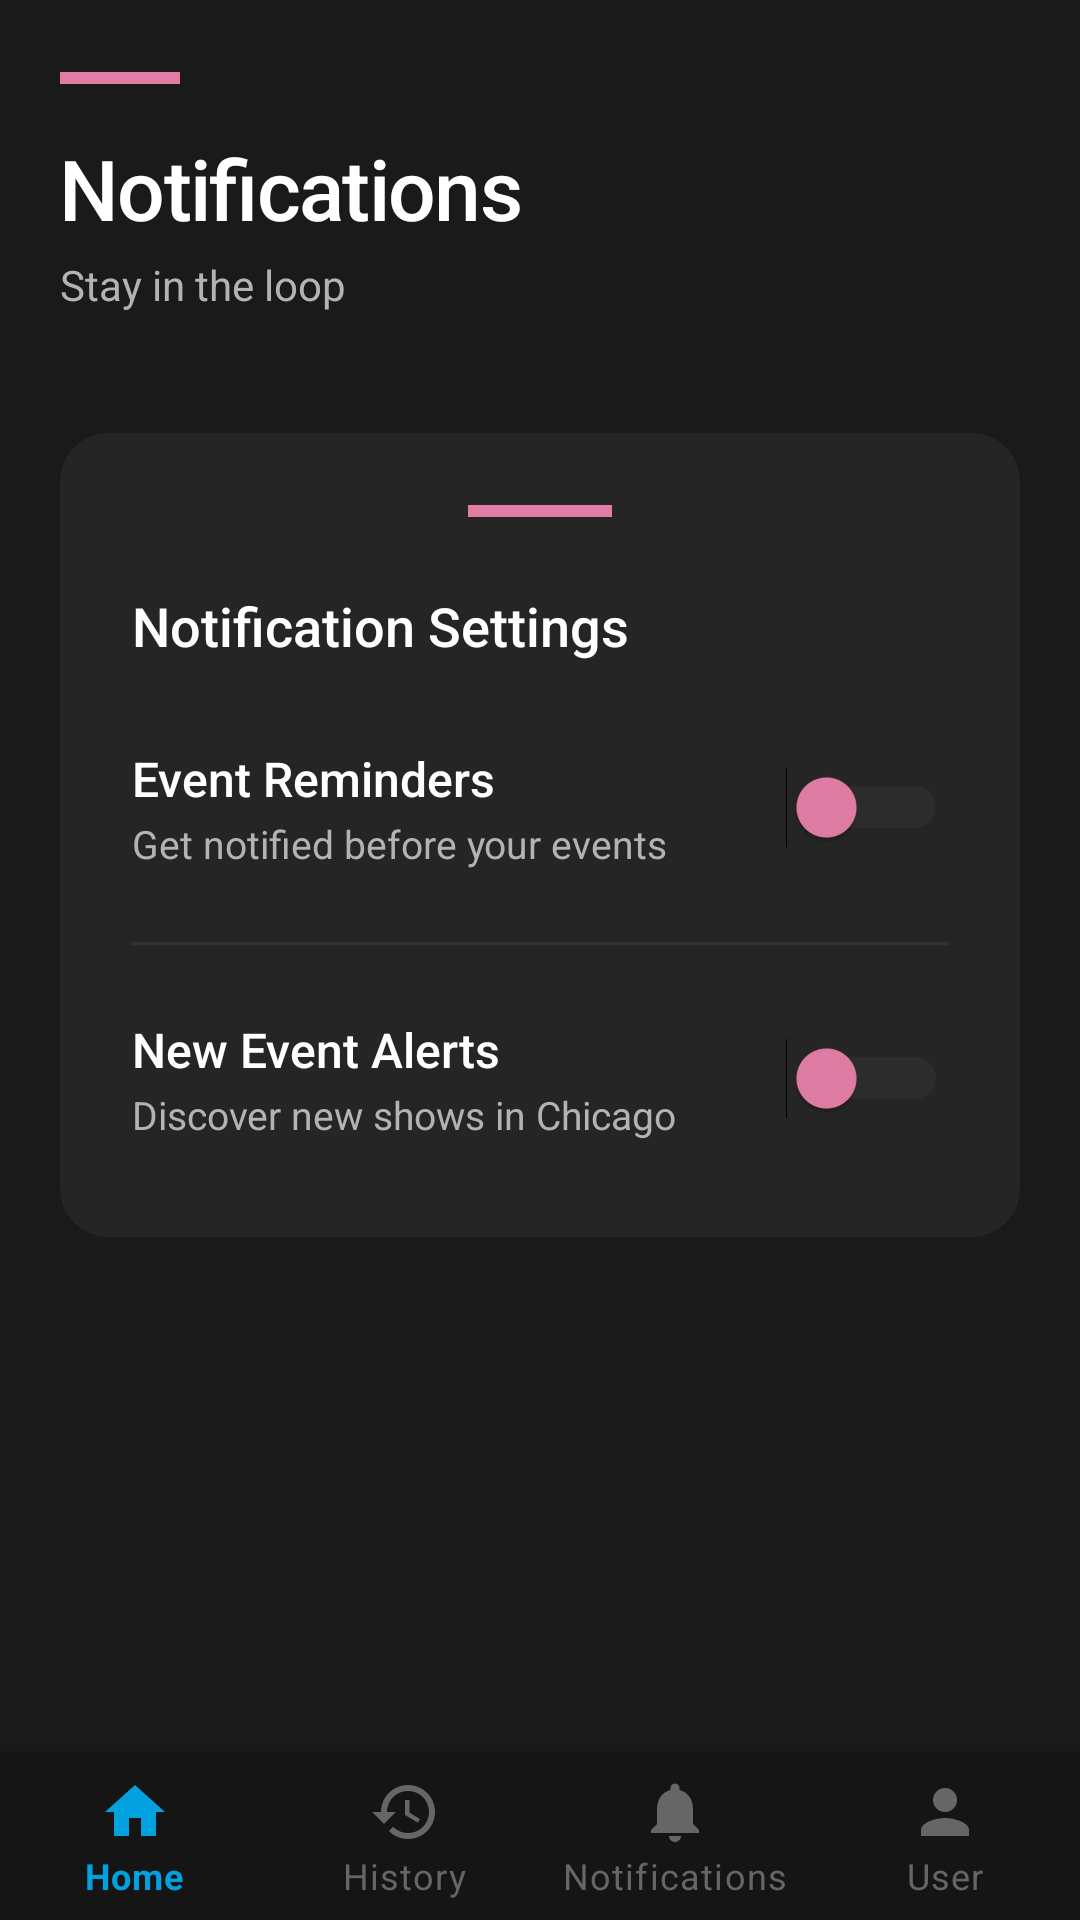

This screen was rendered from an Android layout file. Write that file and the resources it references.
<!-- AndroidManifest.xml: application theme Theme.TheLoopMaddieLoy -->
<!-- res/layout/activity_notifications.xml -->
<?xml version="1.0" encoding="utf-8"?>
<androidx.constraintlayout.widget.ConstraintLayout xmlns:android="http://schemas.android.com/apk/res/android"
    xmlns:app="http://schemas.android.com/apk/res-auto"
    xmlns:tools="http://schemas.android.com/tools"
    android:layout_width="match_parent"
    android:layout_height="match_parent"
    android:background="@color/background_dark">

    
    <LinearLayout
        android:id="@+id/headerSection"
        android:layout_width="0dp"
        android:layout_height="wrap_content"
        android:orientation="vertical"
        android:paddingStart="20dp"
        android:paddingTop="24dp"
        android:paddingEnd="20dp"
        android:paddingBottom="16dp"
        app:layout_constraintEnd_toEndOf="parent"
        app:layout_constraintStart_toStartOf="parent"
        app:layout_constraintTop_toTopOf="parent">

        
        <View
            android:layout_width="40dp"
            android:layout_height="4dp"
            android:layout_marginBottom="16dp"
            android:background="@color/cta_pink"/>

        <TextView
            android:id="@+id/notificationstext"
            android:layout_width="wrap_content"
            android:layout_height="wrap_content"
            android:fontFamily="sans-serif-medium"
            android:letterSpacing="-0.02"
            android:text="Notifications"
            android:textColor="@color/text_primary"
            android:textSize="28sp"/>

        <TextView
            android:layout_width="wrap_content"
            android:layout_height="wrap_content"
            android:layout_marginTop="4dp"
            android:fontFamily="sans-serif"
            android:text="Stay in the loop"
            android:textColor="@color/text_secondary"
            android:textSize="14sp"/>

    </LinearLayout>

    
    <androidx.cardview.widget.CardView
        android:id="@+id/settingsCard"
        android:layout_width="0dp"
        android:layout_height="wrap_content"
        android:layout_marginStart="20dp"
        android:layout_marginTop="24dp"
        android:layout_marginEnd="20dp"
        app:cardBackgroundColor="@color/background_card"
        app:cardCornerRadius="16dp"
        app:cardElevation="0dp"
        app:layout_constraintEnd_toEndOf="parent"
        app:layout_constraintStart_toStartOf="parent"
        app:layout_constraintTop_toBottomOf="@id/headerSection">

        <LinearLayout
            android:layout_width="match_parent"
            android:layout_height="wrap_content"
            android:orientation="vertical"
            android:padding="24dp">

            
            <View
                android:layout_width="48dp"
                android:layout_height="4dp"
                android:layout_gravity="center"
                android:layout_marginBottom="24dp"
                android:background="@color/cta_pink"/>

            <TextView
                android:layout_width="wrap_content"
                android:layout_height="wrap_content"
                android:layout_marginBottom="20dp"
                android:fontFamily="sans-serif-medium"
                android:text="Notification Settings"
                android:textColor="@color/text_primary"
                android:textSize="18sp"/>

            
            <LinearLayout
                android:layout_width="match_parent"
                android:layout_height="wrap_content"
                android:gravity="center_vertical"
                android:orientation="horizontal"
                android:paddingTop="8dp"
                android:paddingBottom="8dp">

                <LinearLayout
                    android:layout_width="0dp"
                    android:layout_height="wrap_content"
                    android:layout_weight="1"
                    android:orientation="vertical">

                    <TextView
                        android:layout_width="wrap_content"
                        android:layout_height="wrap_content"
                        android:fontFamily="sans-serif-medium"
                        android:text="Event Reminders"
                        android:textColor="@color/text_primary"
                        android:textSize="16sp"/>

                    <TextView
                        android:layout_width="wrap_content"
                        android:layout_height="wrap_content"
                        android:layout_marginTop="2dp"
                        android:fontFamily="sans-serif"
                        android:text="Get notified before your events"
                        android:textColor="@color/text_secondary"
                        android:textSize="13sp"/>

                </LinearLayout>

                <Switch
                    android:id="@+id/switch1"
                    android:layout_width="wrap_content"
                    android:layout_height="wrap_content"
                    android:thumbTint="@color/cta_pink"
                    android:trackTint="@color/input_stroke"/>

            </LinearLayout>

            
            <View
                android:layout_width="match_parent"
                android:layout_height="1dp"
                android:layout_marginTop="16dp"
                android:layout_marginBottom="16dp"
                android:background="@color/divider"/>

            
            <LinearLayout
                android:layout_width="match_parent"
                android:layout_height="wrap_content"
                android:gravity="center_vertical"
                android:orientation="horizontal"
                android:paddingTop="8dp"
                android:paddingBottom="8dp">

                <LinearLayout
                    android:layout_width="0dp"
                    android:layout_height="wrap_content"
                    android:layout_weight="1"
                    android:orientation="vertical">

                    <TextView
                        android:layout_width="wrap_content"
                        android:layout_height="wrap_content"
                        android:fontFamily="sans-serif-medium"
                        android:text="New Event Alerts"
                        android:textColor="@color/text_primary"
                        android:textSize="16sp"/>

                    <TextView
                        android:layout_width="wrap_content"
                        android:layout_height="wrap_content"
                        android:layout_marginTop="2dp"
                        android:fontFamily="sans-serif"
                        android:text="Discover new shows in Chicago"
                        android:textColor="@color/text_secondary"
                        android:textSize="13sp"/>

                </LinearLayout>

                <Switch
                    android:id="@+id/switch2"
                    android:layout_width="wrap_content"
                    android:layout_height="wrap_content"
                    android:thumbTint="@color/cta_pink"
                    android:trackTint="@color/input_stroke"/>

            </LinearLayout>

        </LinearLayout>

    </androidx.cardview.widget.CardView>

    
    <com.google.android.material.bottomnavigation.BottomNavigationView
        android:id="@+id/bottom_navigation"
        android:layout_width="0dp"
        android:layout_height="wrap_content"
        android:background="@color/background_nav"
        app:itemIconTint="@color/bottom_nav_colors"
        app:itemTextColor="@color/bottom_nav_colors"
        app:labelVisibilityMode="labeled"
        app:layout_constraintBottom_toBottomOf="parent"
        app:layout_constraintEnd_toEndOf="parent"
        app:layout_constraintStart_toStartOf="parent"
        app:menu="@menu/bottom_nav_menu"/>

</androidx.constraintlayout.widget.ConstraintLayout>
<!-- resources referenced by this layout -->
<resources>
  <color name="background_card">#252525</color>
  <color name="background_dark">#1A1A1A</color>
  <color name="background_nav">#151515</color>
  <color name="cta_pink">#E27EA6</color>
  <color name="divider">#333333</color>
  <color name="input_stroke">#3D3D3D</color>
  <color name="text_primary">#FFFFFF</color>
  <color name="text_secondary">#B3B3B3</color>
  <color name="cta_blue">#00A1DE</color>
  <color name="cta_purple">#522398</color>
  <color name="white">#FFFFFFFF</color>
  <color name="cta_green">#009B3A</color>
  <color name="cta_red">#C60C30</color>
  <style name="TheLoop.EditText" parent="Widget.MaterialComponents.TextInputEditText.OutlinedBox">
          <item name="android:background">@drawable/edit_text_background</item>
          <item name="android:textColor">@color/text_primary</item>
          <item name="android:textColorHint">@color/text_muted</item>
          <item name="android:paddingStart">16dp</item>
          <item name="android:paddingEnd">16dp</item>
          <item name="android:paddingTop">14dp</item>
          <item name="android:paddingBottom">14dp</item>
          <item name="android:textSize">16sp</item>
      </style>
  <style name="TheLoop.Button" parent="Widget.MaterialComponents.Button">
          <item name="android:backgroundTint">@color/cta_blue</item>
          <item name="android:textColor">@color/white</item>
          <item name="android:textAllCaps">false</item>
          <item name="android:textSize">16sp</item>
          <item name="android:letterSpacing">0.02</item>
          <item name="android:paddingStart">24dp</item>
          <item name="android:paddingEnd">24dp</item>
          <item name="android:paddingTop">12dp</item>
          <item name="android:paddingBottom">12dp</item>
          <item name="cornerRadius">8dp</item>
      </style>
  <style name="TheLoop.BottomNav" parent="Widget.MaterialComponents.BottomNavigationView">
          <item name="android:background">@color/background_nav</item>
          <item name="itemIconTint">@color/bottom_nav_colors</item>
          <item name="itemTextColor">@color/bottom_nav_colors</item>
          <item name="labelVisibilityMode">labeled</item>
          <item name="itemActiveIndicatorStyle">@style/TheLoop.BottomNav.Indicator</item>
      </style>
  <!-- drawable edit_text_background (drawable) -->
  <?xml version="1.0" encoding="utf-8"?>
  <selector xmlns:android="http://schemas.android.com/apk/res/android">
      <item android:state_focused="true">
          <shape android:shape="rectangle">
              <solid android:color="@color/input_background"/>
              <stroke android:width="2dp" android:color="@color/cta_blue"/>
              <corners android:radius="8dp"/>
          </shape>
      </item>
      <item>
          <shape android:shape="rectangle">
              <solid android:color="@color/input_background"/>
              <stroke android:width="1dp" android:color="@color/input_stroke"/>
              <corners android:radius="8dp"/>
          </shape>
      </item>
  </selector>
  <color name="text_muted">#666666</color>
  <style name="TheLoop.BottomNav.Indicator" parent="">
          <item name="android:color">@color/cta_blue</item>
      </style>
  <color name="input_background">#2A2A2A</color>
</resources>
